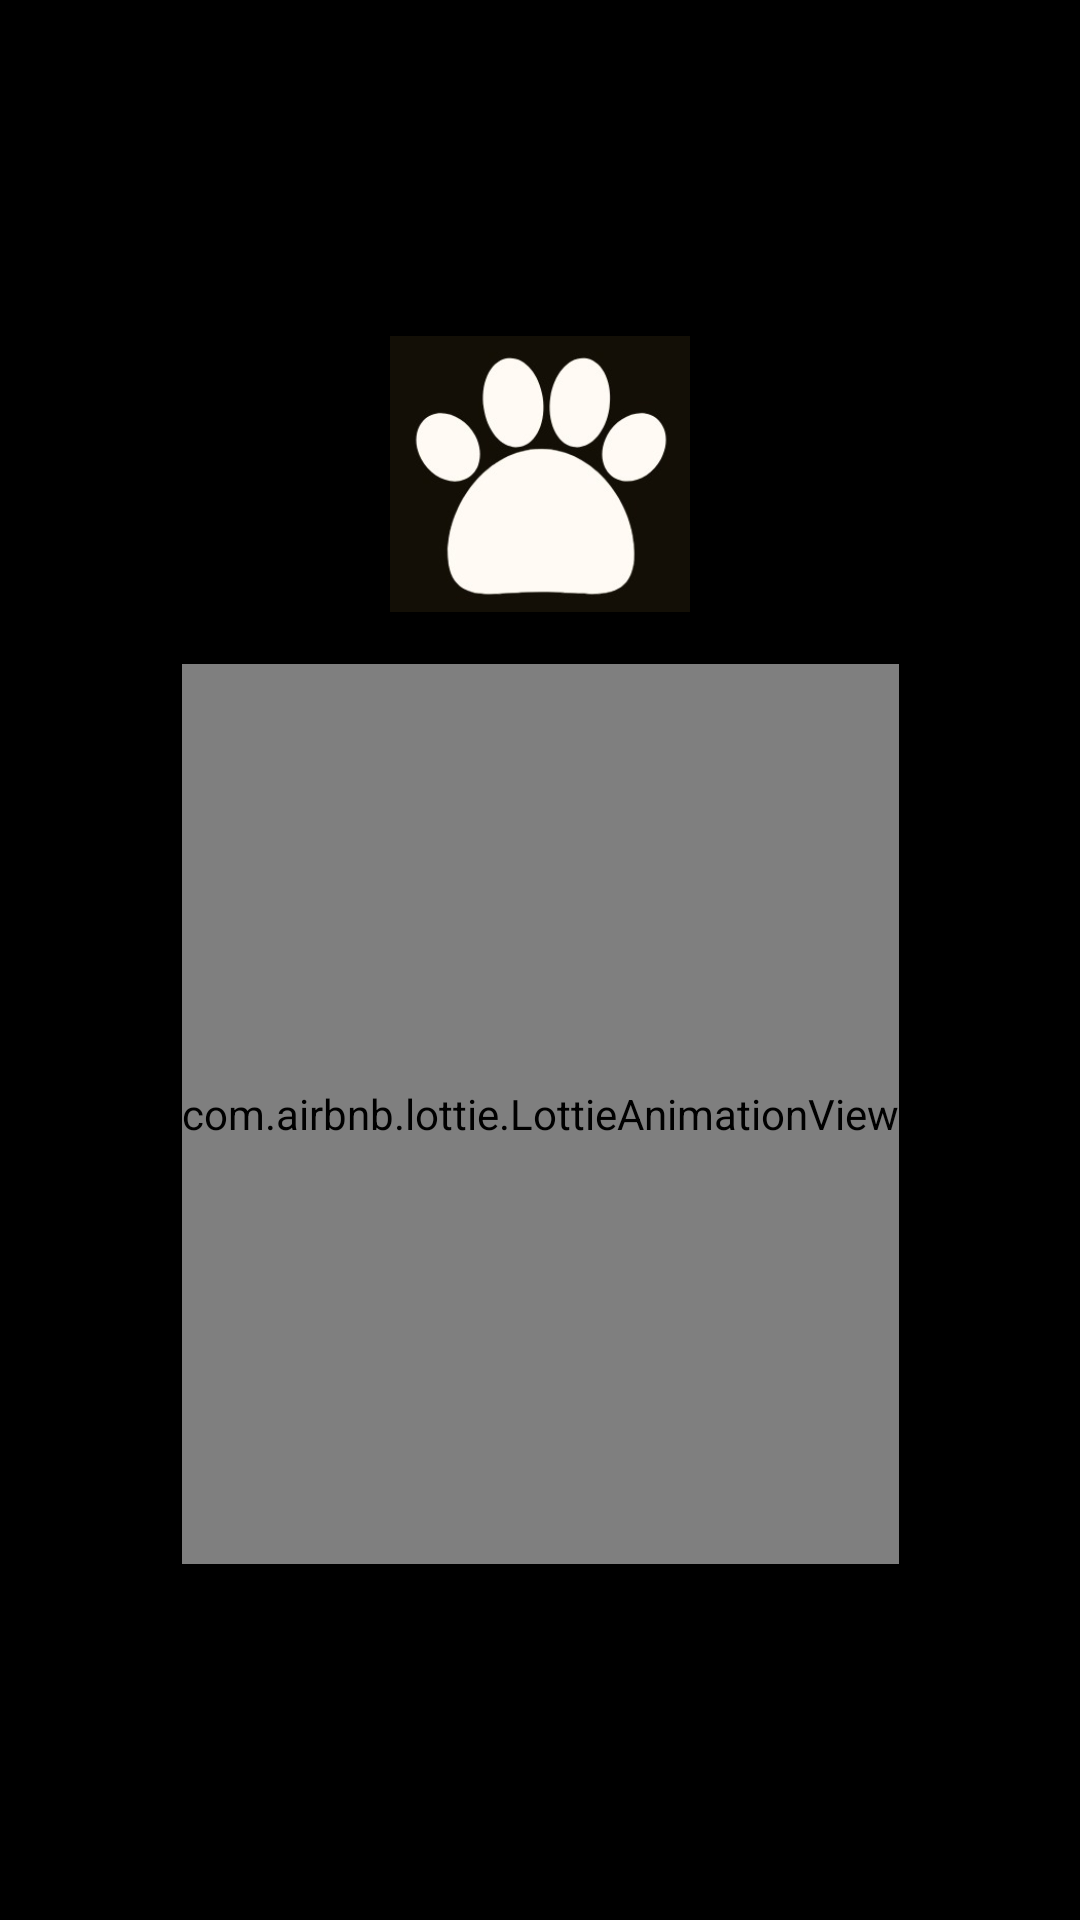

Here is an Android app screen rendered from its layout file. Give the layout XML and the strings, colors and styles it references.
<!-- AndroidManifest.xml: application theme Theme.PAWSOME -->
<!-- res/layout/activity_splash.xml -->
<?xml version="1.0" encoding="utf-8"?>
<androidx.constraintlayout.widget.ConstraintLayout xmlns:android="http://schemas.android.com/apk/res/android"
    xmlns:app="http://schemas.android.com/apk/res-auto"
    xmlns:tools="http://schemas.android.com/tools"
    android:layout_width="match_parent"
    android:layout_height="match_parent"
    android:background="#000000"
    tools:context=".SplashActivity">

    <ImageView
        android:id="@+id/paw"
        android:layout_width="100dp"
        android:layout_height="100dp"
        android:src="@drawable/paw"
        app:layout_constraintBottom_toBottomOf="parent"
        app:layout_constraintEnd_toEndOf="parent"
        app:layout_constraintStart_toStartOf="parent"
        app:layout_constraintTop_toTopOf="parent"
        app:layout_constraintVertical_bias=".2" />

    <ImageView
        android:id="@+id/heading"
        android:layout_width="300dp"
        android:layout_height="wrap_content"
        android:src="@drawable/title"
        app:layout_constraintBottom_toBottomOf="parent"
        app:layout_constraintEnd_toEndOf="parent"
        app:layout_constraintStart_toStartOf="parent"
        app:layout_constraintTop_toBottomOf="@id/paw"
        app:layout_constraintVertical_bias=".0" />

    <com.airbnb.lottie.LottieAnimationView
        android:id="@+id/animation"
        android:layout_width="wrap_content"
        android:layout_height="300dp"
        app:layout_constraintBottom_toBottomOf="parent"
        app:layout_constraintEnd_toEndOf="parent"
        app:layout_constraintStart_toStartOf="parent"
        app:layout_constraintTop_toBottomOf="@id/heading"
        app:lottie_rawRes="@raw/dog_running"
        app:lottie_autoPlay="true"
        app:layout_constraintVertical_bias=".1"/>

</androidx.constraintlayout.widget.ConstraintLayout>
<!-- resources referenced by this layout -->
<resources>
  <!-- drawable paw: png bitmap (drawable-v24, 23717 bytes) -->
  <style name="Theme.PAWSOME" parent="Theme.MaterialComponents.DayNight.DarkActionBar">
          
          <item name="colorPrimary">@color/purple_500</item>
          <item name="colorPrimaryVariant">@color/purple_700</item>
          <item name="colorOnPrimary">@color/white</item>
          
          <item name="colorSecondary">@color/teal_200</item>
          <item name="colorSecondaryVariant">@color/teal_700</item>
          <item name="colorOnSecondary">@color/black</item>
          
          <item name="android:statusBarColor" tools:targetApi="l">?attr/colorPrimaryVariant</item>
          
      </style>
  <color name="purple_500">#FF6200EE</color>
  <color name="purple_700">#FF3700B3</color>
  <color name="white">#FFFFFFFF</color>
  <color name="teal_200">#FF03DAC5</color>
  <color name="teal_700">#FF018786</color>
  <color name="black">#FF000000</color>
</resources>
